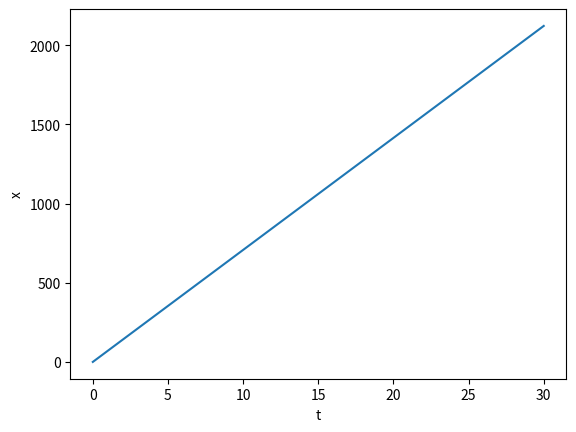
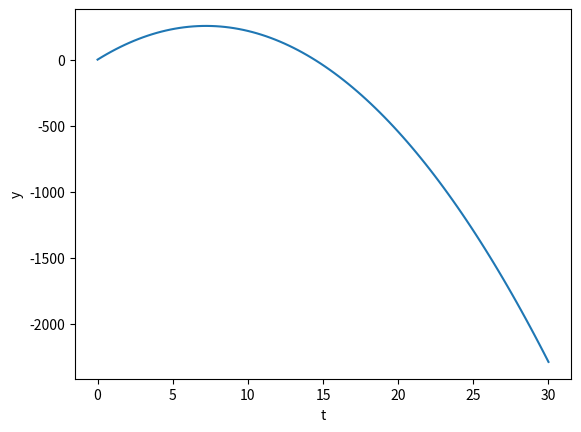
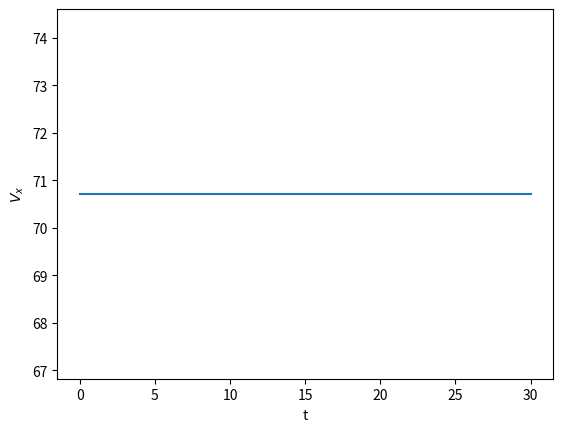
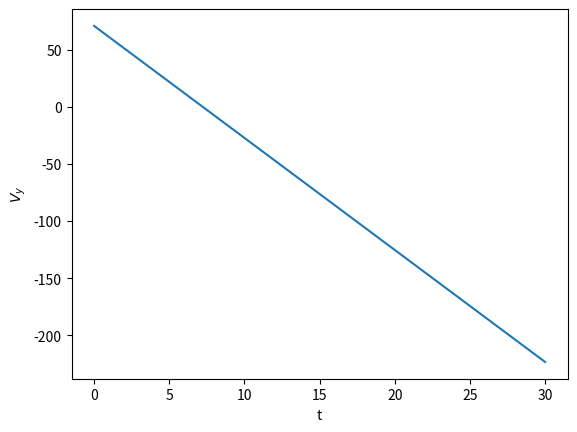
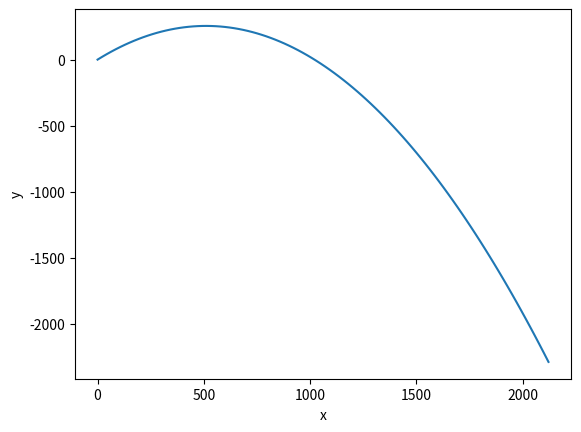
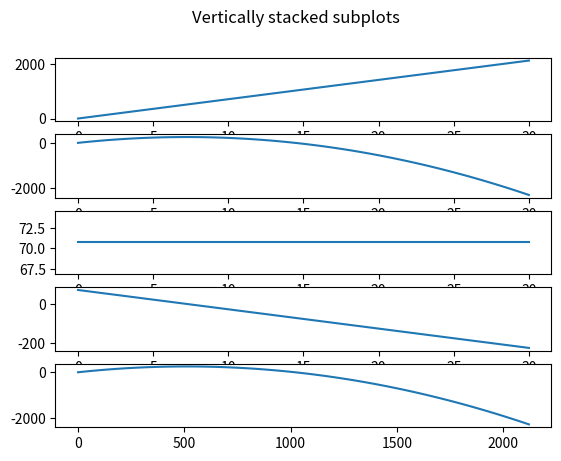

These charts were generated, in order, by the following Python code:
#!/usr/bin/env python3
# -*- coding: utf-8 -*-
"""
Created on Thu Feb 13 08:14:36 2025

[redacted]
"""
import numpy as np
from scipy.integrate import odeint,solve_ivp
import matplotlib.pyplot as plt

g=9.8

def F(t,z):
    dy=np.zeros(4)
    dy[0]=z[2]
    dy[1]=z[3]
    dy[2]=0 
    dy[3]=-g
    return dy

vix=100*np.cos(np.pi/4)
viy=100*np.sin(np.pi/4)

z0=np.array([0,0,vix,viy])

t0=0 
tf=30
t=np.linspace(t0,tf,100)

solucion=solve_ivp(F, [t0,tf], z0, method='RK23',t_eval=t)

plt.figure()
plt.plot(t,solucion.y[0,:])
plt.xlabel('t')
plt.ylabel('x')

plt.figure()
plt.plot(t,solucion.y[1,:])
plt.xlabel('t')
plt.ylabel('y')

plt.figure()
plt.plot(t,solucion.y[2,:])
plt.xlabel('t')
plt.ylabel(r'$V_x$')

plt.figure()
plt.plot(t,solucion.y[3,:])
plt.xlabel('t')
plt.ylabel(r'$V_y$')

plt.figure()
plt.plot(solucion.y[0,:],solucion.y[1,:])
plt.xlabel('x')
plt.ylabel('y')



fig, axs = plt.subplots(5)
fig.suptitle('Vertically stacked subplots')
axs[0].plot(t,solucion.y[0,:])
axs[1].plot(t,solucion.y[1,:])
axs[2].plot(t,solucion.y[2,:])
axs[3].plot(t,solucion.y[3,:])
axs[4].plot(solucion.y[0,:],solucion.y[1,:])
    
    
    
   
    
    
    
    
    
    
    
    
    
    